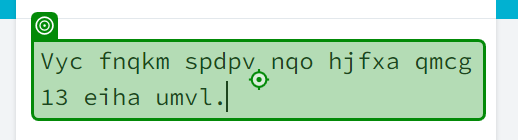
Workflow: Main

Step 1: type [pdfText] into 'chrome.exe Vigenère'

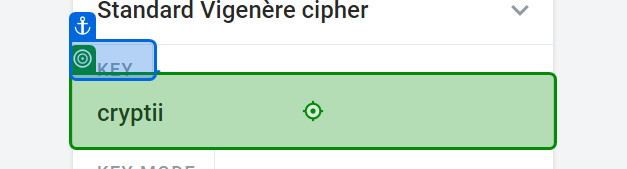
Step 2: type "UiPhoria" into the text box in window 'Vigenère cipher: Encrypt and decrypt online - cryptii' (chrome.exe)

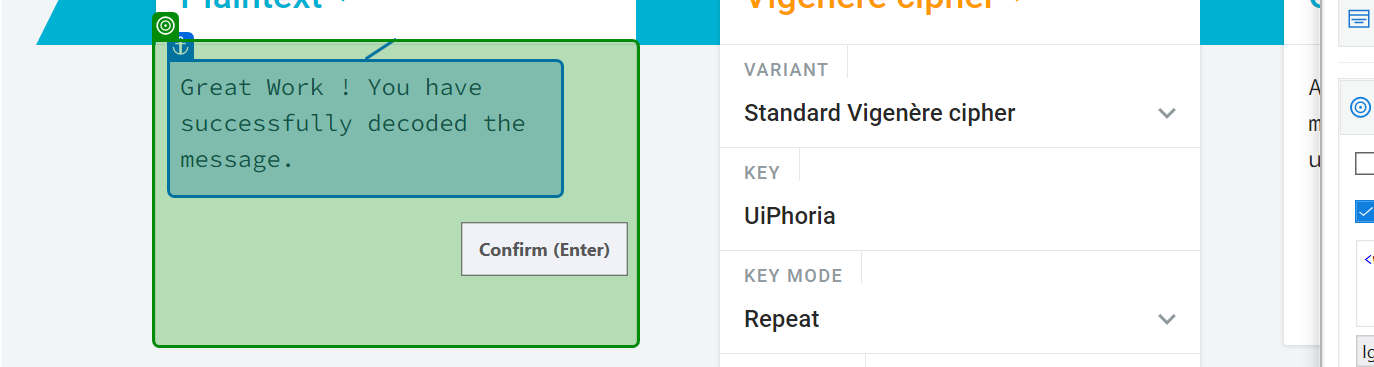
Step 3: get-text from the text box in window 'Vigenère cipher: Encrypt and decrypt online - cryptii' (chrome.exe)
